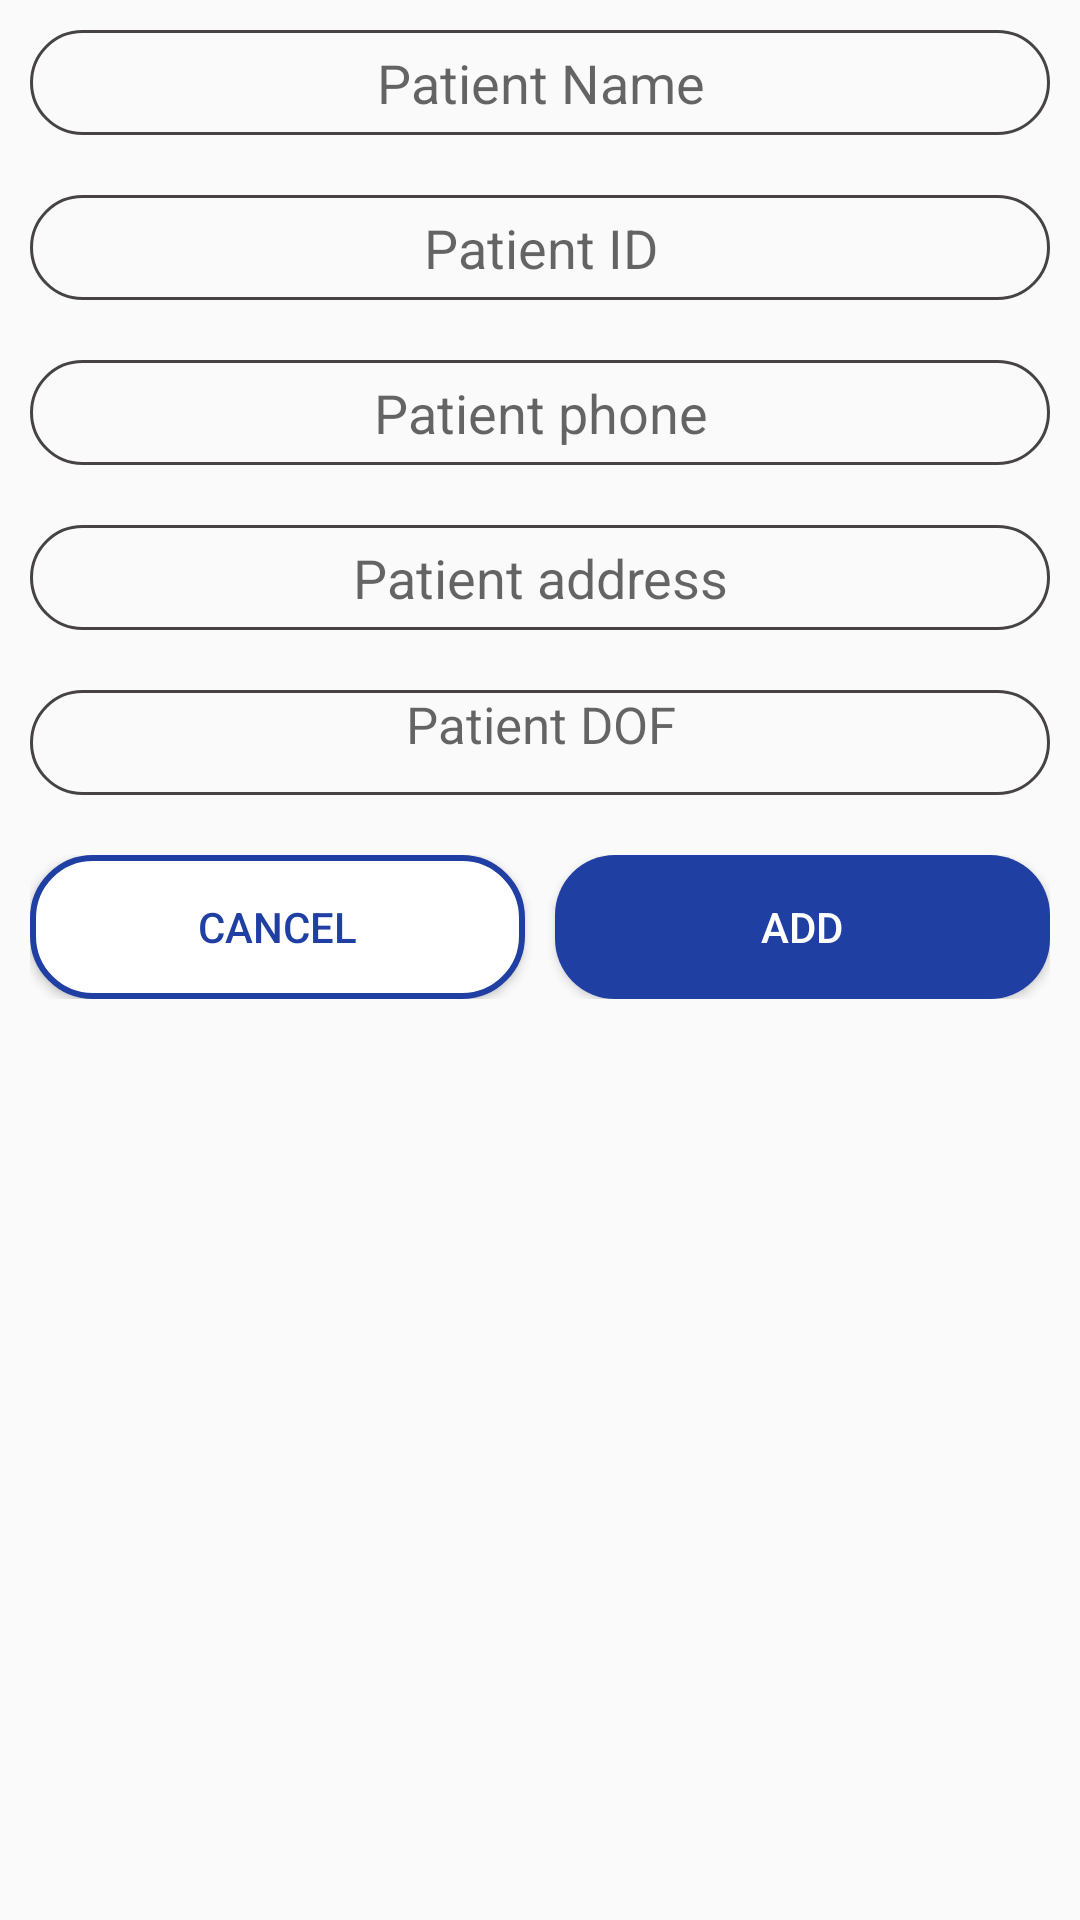

Android layout source for this screen:
<!-- AndroidManifest.xml: application theme NoActionBar -->
<!-- res/layout/add_patient_dialog.xml -->
<?xml version="1.0" encoding="utf-8"?>
<LinearLayout xmlns:android="http://schemas.android.com/apk/res/android"
    android:layout_width="match_parent"
    android:layout_height="wrap_content"
    android:orientation="vertical"
    android:background="@drawable/white_rounded_background">


        <EditText
            android:layout_margin="10dp"
            android:id="@+id/inName"
            android:layout_width="match_parent"
            android:layout_height="35dp"
            android:hint="Patient Name"
            android:textAlignment="center"
            android:background="@drawable/edit_text_background"
            android:layout_marginBottom="10dp"
            android:maxLines="1"
            android:singleLine="true"
            android:inputType="textPersonName"/>

        <EditText
            android:layout_margin="10dp"
            android:id="@+id/inId"
            android:layout_width="match_parent"
            android:layout_height="35dp"
            android:hint="Patient ID"
            android:textAlignment="center"
            android:background="@drawable/edit_text_background"
            android:layout_marginBottom="10dp"
            android:maxLines="1"
            android:singleLine="true"
            android:inputType="number"/>

        <EditText
            android:layout_margin="10dp"
            android:id="@+id/inPhone"
            android:layout_width="match_parent"
            android:layout_height="35dp"
            android:hint="Patient phone"
            android:textAlignment="center"
            android:background="@drawable/edit_text_background"
            android:layout_marginBottom="10dp"
            android:maxLines="1"
            android:singleLine="true"
            android:inputType="number"/>

        <EditText
            android:layout_margin="10dp"
            android:id="@+id/inAddress"
            android:layout_width="match_parent"
            android:layout_height="35dp"
            android:hint="Patient address"
            android:textAlignment="center"
            android:background="@drawable/edit_text_background"
            android:layout_marginBottom="10dp"
            android:maxLines="1"
            android:singleLine="true"
            android:inputType="textPostalAddress"/>

        <TextView
            android:layout_margin="10dp"
            android:textSize="17sp"
            android:id="@+id/inDob"
            android:layout_width="match_parent"
            android:layout_height="35dp"
            android:hint="Patient DOF"
            android:textAlignment="center"
            android:background="@drawable/edit_text_background"
            android:layout_marginBottom="10dp"
            android:maxLines="1"
            android:singleLine="true"/>

        <LinearLayout
            android:layout_margin="10dp"
            android:layout_width="match_parent"
            android:layout_height="wrap_content"
            android:orientation="horizontal">

            <Button
                android:id="@+id/cancel"
                android:layout_width="0dp"
                android:layout_height="wrap_content"
                android:layout_weight="0.5"
                android:text="cancel"
                android:textColor="#203FA3"
                android:background="@drawable/transparent_background_with_border"
                android:layout_marginRight="5dp"/>

            <Button
                android:id="@+id/addd"
                android:layout_width="0dp"
                android:layout_height="wrap_content"
                android:layout_weight="0.5"
                android:text="Add"
                android:textColor="#FFFFFF"
                android:background="@drawable/blue_filled_background"
                android:layout_marginLeft="5dp"/>
        </LinearLayout>

        <ProgressBar
            android:id="@+id/progressBar"
            android:layout_width="50dp"
            android:layout_height="40dp"
            android:layout_gravity="center|bottom"
            android:layout_marginBottom="20dp"
            android:layout_marginTop="10dp"
            android:visibility="gone"
            android:indeterminateTint="@color/colorPrimary"
            />

</LinearLayout>
<!-- resources referenced by this layout -->
<resources>
  <color name="colorPrimary">#203FA3</color>
  <!-- drawable blue_filled_background (drawable) -->
  <?xml version="1.0" encoding="utf-8"?>
  <shape xmlns:android="http://schemas.android.com/apk/res/android">
  
      <solid android:color="#203FA3"/>
      <corners android:radius="20dp"/>
  
  </shape>
  <!-- drawable edit_text_background (drawable) -->
  <?xml version="1.0" encoding="utf-8"?>
  <shape xmlns:android="http://schemas.android.com/apk/res/android">
      <stroke
          android:width="1dp"
          android:color="#474343" />
      <corners android:radius="20dp"/>
  </shape>
  <!-- drawable transparent_background_with_border (drawable) -->
  <?xml version="1.0" encoding="utf-8"?>
  <shape xmlns:android="http://schemas.android.com/apk/res/android">
  
      <solid android:color="#FFFFFF"/>
      <corners android:radius="20dp"/>
      <stroke android:color="#203FA3"
          android:width="2dp"/>
  
  </shape>
  <style name="NoActionBar" parent="Theme.AppCompat.Light.NoActionBar">
          <item name="windowActionBar">false</item>
          <item name="windowNoTitle">true</item>
      </style>
</resources>
